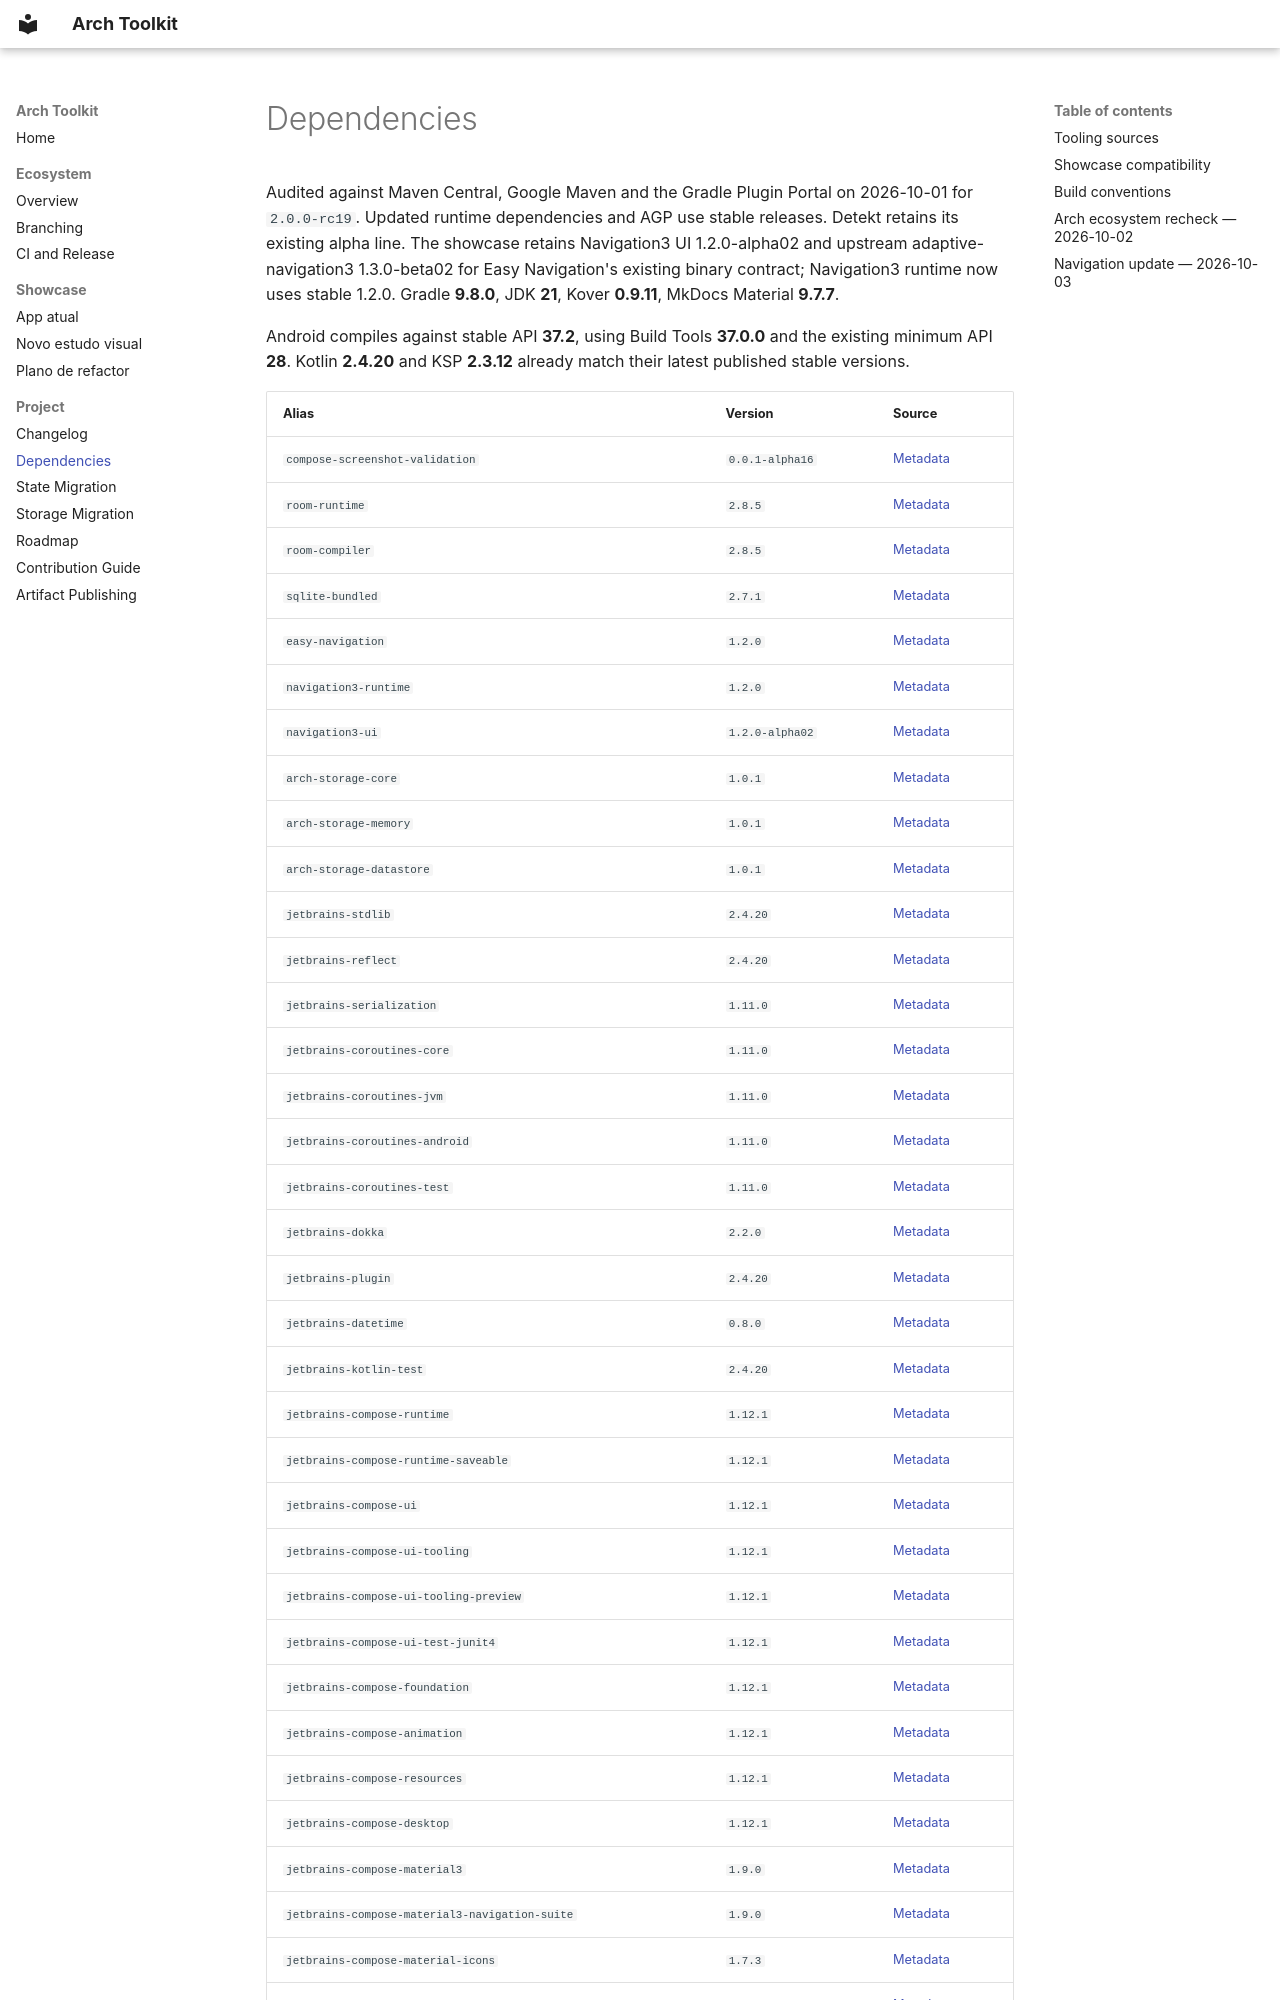

repository: matheus-corregiari/arch-toolkit · page: dependencies/index.html · generator: mkdocs

# Dependencies

Audited against Maven Central, Google Maven and the Gradle Plugin Portal on 2026-10-01 for `2.0.0-rc19`.
Updated runtime dependencies and AGP use stable releases. Detekt retains its existing alpha line.
The showcase retains Navigation3 UI 1.2.0-alpha02 and upstream adaptive-navigation3 1.3.0-beta02
for Easy Navigation's existing binary contract; Navigation3 runtime now uses stable 1.2.0.
Gradle **9.8.0**, JDK **21**, Kover **0.9.11**, MkDocs Material **9.7.7**.

Android compiles against stable API **37.2**, using Build Tools **37.0.0** and the existing minimum API **28**.
Kotlin **2.4.20** and KSP **2.3.12** already match their latest published stable versions.
